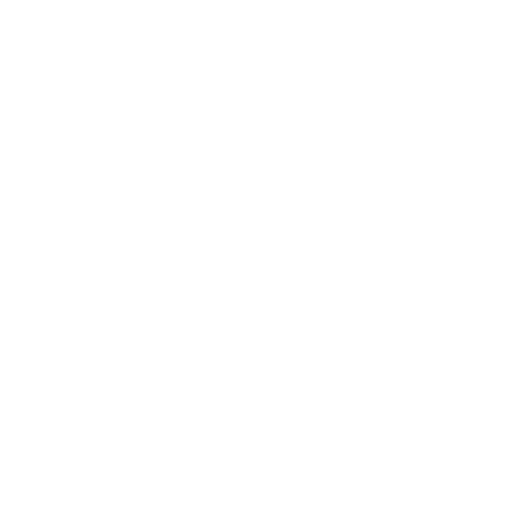
t = 0.00 s
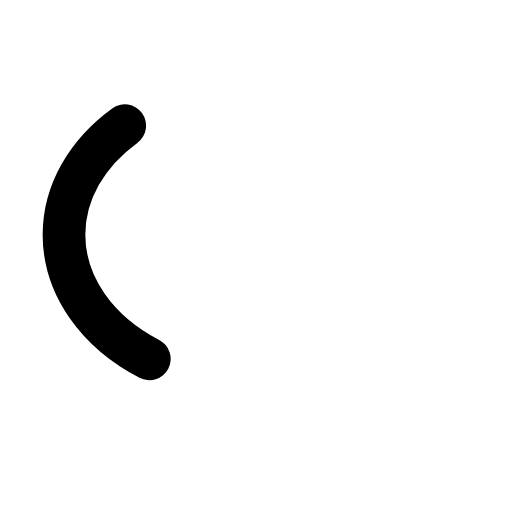
t = 0.15 s
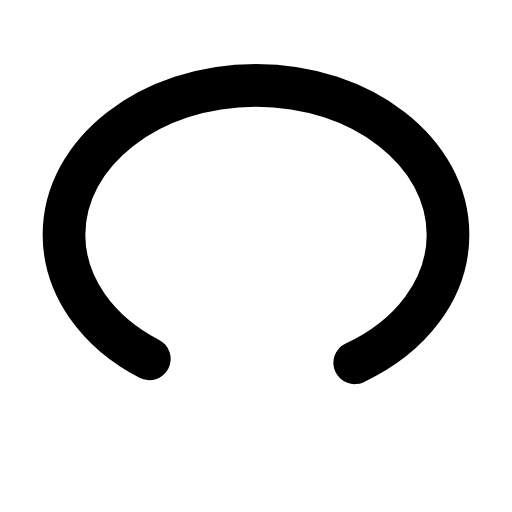
t = 0.45 s
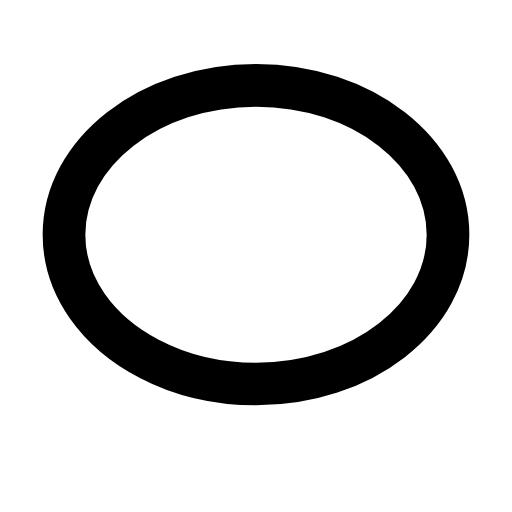
t = 0.60 s
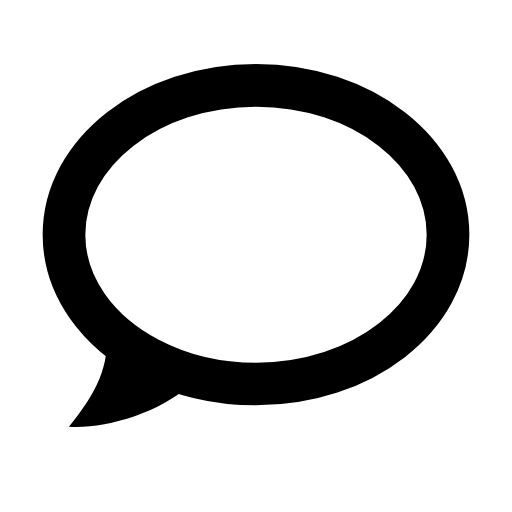
t = 0.85 s
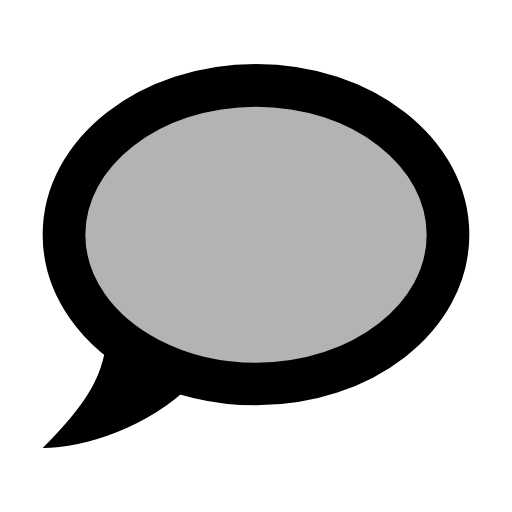
t = 1.05 s

The animated SVG that drew these frames (rendered in a browser with its animation timeline set to each time). Animation: 4 SMIL elements (animate=3,set=1); one cycle of 1.05 s.

<svg viewBox="0 0 24 24" xmlns="http://www.w3.org/2000/svg"><g fill="currentColor"><path d="M7 16.82c-2.41 -1.25 -4 -3.39 -4 -5.82c0 -3.87 4.03 -7 9 -7c4.97 0 9 3.13 9 7c0 3.87 -4.03 7 -9 7c-1.85 0 -3.57 -0.43 -5 -1.18Z" stroke="currentColor" stroke-width="2" stroke-linecap="round" stroke-linejoin="round" fill-opacity="0" stroke-dasharray="54"><animate attributeName="stroke-dashoffset" dur="0.6s" fill="freeze" values="54;0"/><animate attributeName="fill-opacity" begin="0.9s" dur="0.15s" fill="freeze" to="0.3"/></path><path d="M5 15.5c1 1 2.5 2 4 2.5c-2 2 -5 3 -7 3c2 -2 3 -3.5 3 -5.5Z" opacity="0"><set attributeName="opacity" to="1" begin="0.7s" fill="freeze"/><animate attributeName="d" begin="0.7s" dur="0.2s" fill="freeze" values="M5 15.5c1 1 2.5 2 4 2.5c-0.71 -0.24 -1.43 -0.59 -2.09 -1c-0.72 -0.45 -1.39 -0.98 -1.91 -1.5Z;M5 15.5c1 1 2.5 2 4 2.5c-2 2 -5 3 -7 3c2 -2 3 -3.5 3 -5.5Z"/></path></g></svg>
